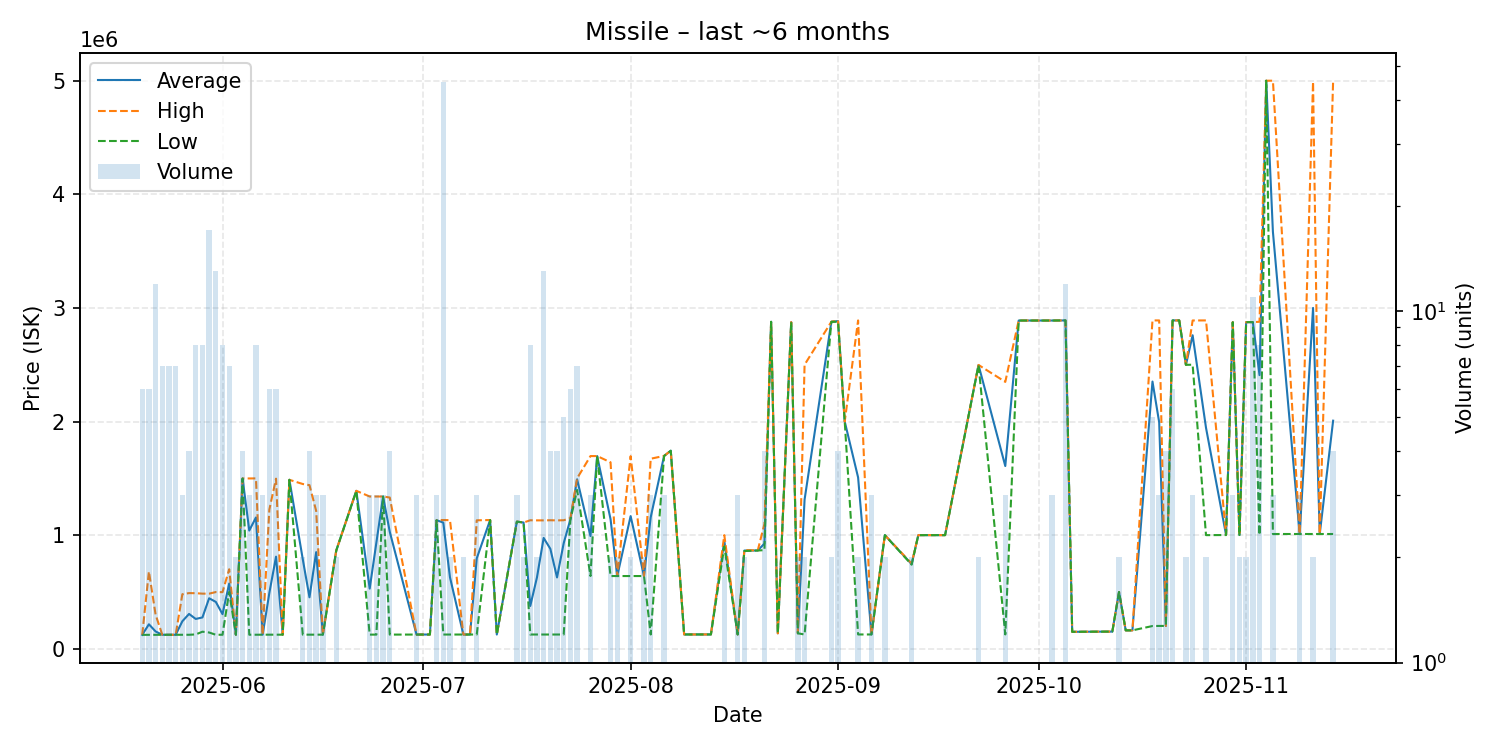

Source data for this figure (header and first rows):
date, average, highest, lowest, order_count, volume
2025-05-20, 122100, 122100, 122100, 6, 6
2025-05-21, 215350, 680000, 122500, 6, 6
2025-05-22, 152142, 300000, 122500, 9, 12
2025-05-23, 122900, 122900, 122900, 4, 7
2025-05-24, 122900, 122900, 122900, 4, 7
2025-05-25, 122929, 123000, 122900, 6, 7
2025-05-26, 242000, 480000, 123000, 2, 3
2025-05-27, 306400, 489800, 123000, 3, 4
2025-05-28, 262238, 489000, 126000, 7, 8
2025-05-29, 275625, 485000, 150000, 5, 8
2025-05-30, 444471, 485000, 143000, 9, 17
2025-05-31, 412254, 499000, 123100, 5, 13
2025-06-01, 304738, 498000, 123200, 7, 8
2025-06-02, 574300, 699900, 499950, 7, 7
2025-06-03, 123300, 123300, 123300, 2, 2
2025-06-04, 1498750, 1499000, 1498000, 3, 4
2025-06-05, 1040467, 1499000, 123400, 3, 3
2025-06-06, 1155475, 1499500, 123400, 4, 8
2025-06-07, 123700, 123700, 123700, 2, 3
2025-06-08, 490850, 1225000, 123800, 5, 6
2025-06-09, 810417, 1497000, 123800, 6, 6
2025-06-10, 123800, 123800, 123800, 1, 1
2025-06-11, 1487000, 1487000, 1487000, 1, 1
2025-06-13, 787000, 1450000, 124000, 2, 2
2025-06-14, 453000, 1440000, 124000, 4, 4
2025-06-15, 850333, 1213500, 124000, 3, 3
2025-06-16, 124033, 124100, 124000, 3, 3
2025-06-18, 864250, 865000, 863500, 2, 2
2025-06-21, 1390000, 1390000, 1390000, 1, 1
2025-06-23, 529600, 1340000, 124400, 3, 3
2025-06-24, 934800, 1340000, 124400, 3, 3
2025-06-25, 1340000, 1340000, 1340000, 1, 3
2025-06-26, 1029400, 1331000, 124600, 2, 4
2025-06-30, 124800, 124800, 124800, 3, 3
2025-07-01, 125100, 125100, 125100, 1, 1
2025-07-02, 125100, 125100, 125100, 1, 1
2025-07-03, 1131667, 1132000, 1131000, 2, 3
2025-07-04, 1110402, 1133000, 125100, 3, 45
2025-07-05, 628550, 1132000, 125100, 2, 2
2025-07-07, 125150, 125200, 125100, 2, 2
2025-07-08, 125200, 125200, 125200, 1, 1
2025-07-09, 795400, 1130500, 125200, 3, 3
2025-07-11, 1133000, 1133000, 1133000, 1, 1
2025-07-12, 125200, 125200, 125200, 1, 1
2025-07-15, 1119000, 1119500, 1118500, 3, 3
2025-07-16, 1111000, 1111000, 1111000, 1, 2
2025-07-17, 376725, 1131000, 125300, 6, 8
2025-07-18, 627650, 1130000, 125300, 2, 2
2025-07-19, 975415, 1130000, 125200, 6, 13
2025-07-20, 879550, 1131000, 125200, 2, 4
2025-07-21, 627600, 1130000, 125200, 2, 4
2025-07-22, 929880, 1131000, 125400, 3, 5
2025-07-23, 1138667, 1150000, 1133000, 2, 6
2025-07-24, 1491714, 1500000, 1398000, 5, 7
2025-07-26, 992067, 1696000, 640100, 3, 3
2025-07-27, 1696000, 1696000, 1696000, 1, 1
2025-07-29, 1140500, 1641000, 640000, 2, 2
2025-07-30, 640000, 640000, 640000, 2, 2
2025-08-01, 1167500, 1695000, 640000, 2, 2
2025-08-03, 640000, 640000, 640000, 2, 2
... 56 more rows
